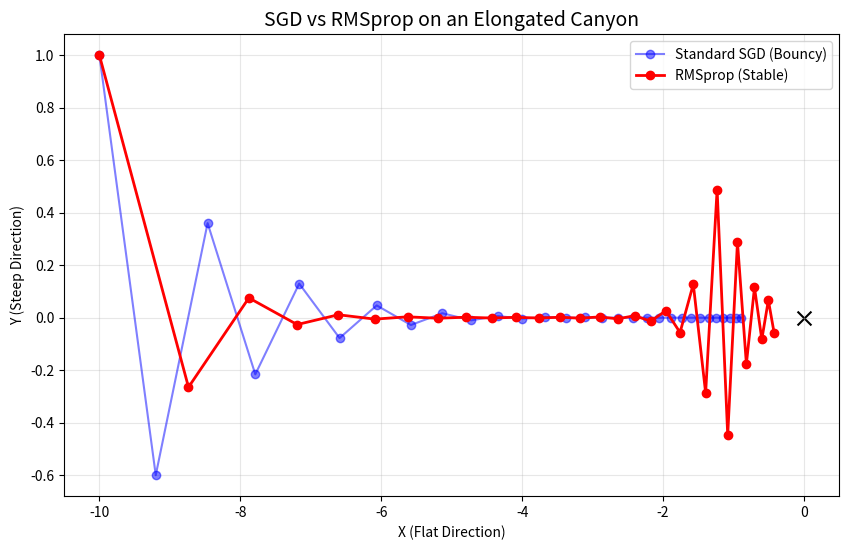

Generate this figure with matplotlib:
import numpy as np
import matplotlib.pyplot as plt

# --- SETTING UP THE FUNCTION (The "Canyon") ---
def get_gradients(x, y):
    """
    Function: f(x, y) = 0.1*x^2 + 2*y^2
    - X axis is flat (coefficient 0.1) -> Small gradients
    - Y axis is steep (coefficient 2)   -> Large gradients
    """
    dx = 0.2 * x # Small Gradient
    dy = 4 * y # Large Gradient

    return dx, dy

# Optimizers

def run_standard_sgd(start_x, start_y, lr, steps):
    path = []
    x, y = start_x, start_y

    for i in range(steps):
        path.append((x, y))
        dx, dy = get_gradients(x, y)

        # Standard Update
        x = x - (lr * dx)
        y = y - (lr * dy)

    return np.array(path)

def run_rmsprop(start_x, start_y, lr, beta, steps):
    path = []
    x, y = start_x, start_y

    # Initializing "S" (Squared Gradients Cache)
    s_x = 0
    s_y = 0
    epsilon = 1e-8 # Safety term to prevent division by zero

    for i in range(steps):
        path.append((x, y))
        dx, dy = get_gradients(x, y)

        # RMSprop algorithm
        s_x = (beta * s_x) + (1 - beta) * (dx ** 2)
        s_y = (beta * s_y) + (1 - beta) * (dy ** 2)

        # Updation
        # Note: high s_y will shrink the update for y!
        x = x - lr * dx / (np.sqrt(s_x) + epsilon)
        y = y - lr * dy / (np.sqrt(s_y) + epsilon)

    return np.array(path)

# Main 

start_pos = (-10, 1) # That is x = -10 and y = 1
steps = 30
lr = 0.4 # High to provoke the oscillation

path_sgd = run_standard_sgd(*start_pos, lr, steps)
path_rms = run_rmsprop(*start_pos, lr, beta = 0.9, steps = steps)

# Plotting with the help of matplotlib
fig, ax = plt.subplots(figsize=(10, 6))

# Plot the paths
ax.plot(path_sgd[:, 0], path_sgd[:, 1], 'o-', color='blue', alpha=0.5, label='Standard SGD (Bouncy)')
ax.plot(path_rms[:, 0], path_rms[:, 1], 'o-', color='red', linewidth=2, label='RMSprop (Stable)')

# Add formatting
ax.set_title("SGD vs RMSprop on an Elongated Canyon", fontsize=14)
ax.set_xlabel("X (Flat Direction)")
ax.set_ylabel("Y (Steep Direction)")
ax.legend()
ax.grid(True, alpha=0.3)

# Drawing the center target
ax.scatter(0, 0, color='black', marker='x', s=100, label='Target (Minimum)')

plt.show()

